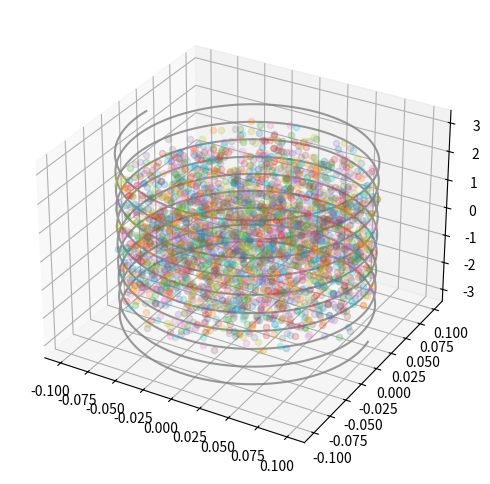

Write Python code to recreate this figure.
import numpy as np
import matplotlib.pyplot as plt

fig = plt.figure(figsize=(6,6))
ax = fig.add_subplot(projection='3d')


# Parámetros de la bobina
R = 0.1  # Radio de la bobina en metros
N = 50   # Número de vueltas
I = 2.0  # Corriente en amperios

# Número de puntos aleatorios
n = 3000
i = 0

# Permeabilidad del vacío
mu0 = 4 * np.pi * 1e-7  

B = 0

# Creo mi función 'campo magnético'
def campo_magnetico(R,x,y, N,I):
    # Fórmula aproximada para el campo magnético dentro de una bobina circular
    r = np.sqrt(x**2 + y**2)
    dB = (N*  mu0 * I * R**2) / (2 * (R**2 + (r**2))**(3/2))
    return dB/n


while i < n:    
    x = R *(np.random.random() * 2 - 1)
    y = R *(np.random.random() * 2 - 1)
    z = (np.random.random() * 4 - 2)
    
    if np.sqrt(x**2 + y**2) <= R  :
        B += campo_magnetico(R,x,y, N,I) 
        i +=1
        ax.scatter(x,y,z, alpha=0.2)

t = np.arange(-30,30,0.01)
x_bobina = np.sin(t)/10
y_bobina = np.cos(t)/10
z_bobina = t/10

ax.plot(x_bobina,y_bobina,z_bobina, color = 'gray', alpha = 0.8) 
        
B_exact =  N* (mu0 *  I) / (2 * R)
print(f"Campo magnético analíticamente en el centro de la bobina: B = {B_exact :.6f} T")
print(f"Campo magnético en el centro de la bobina MC: B = {B :.6f} T")